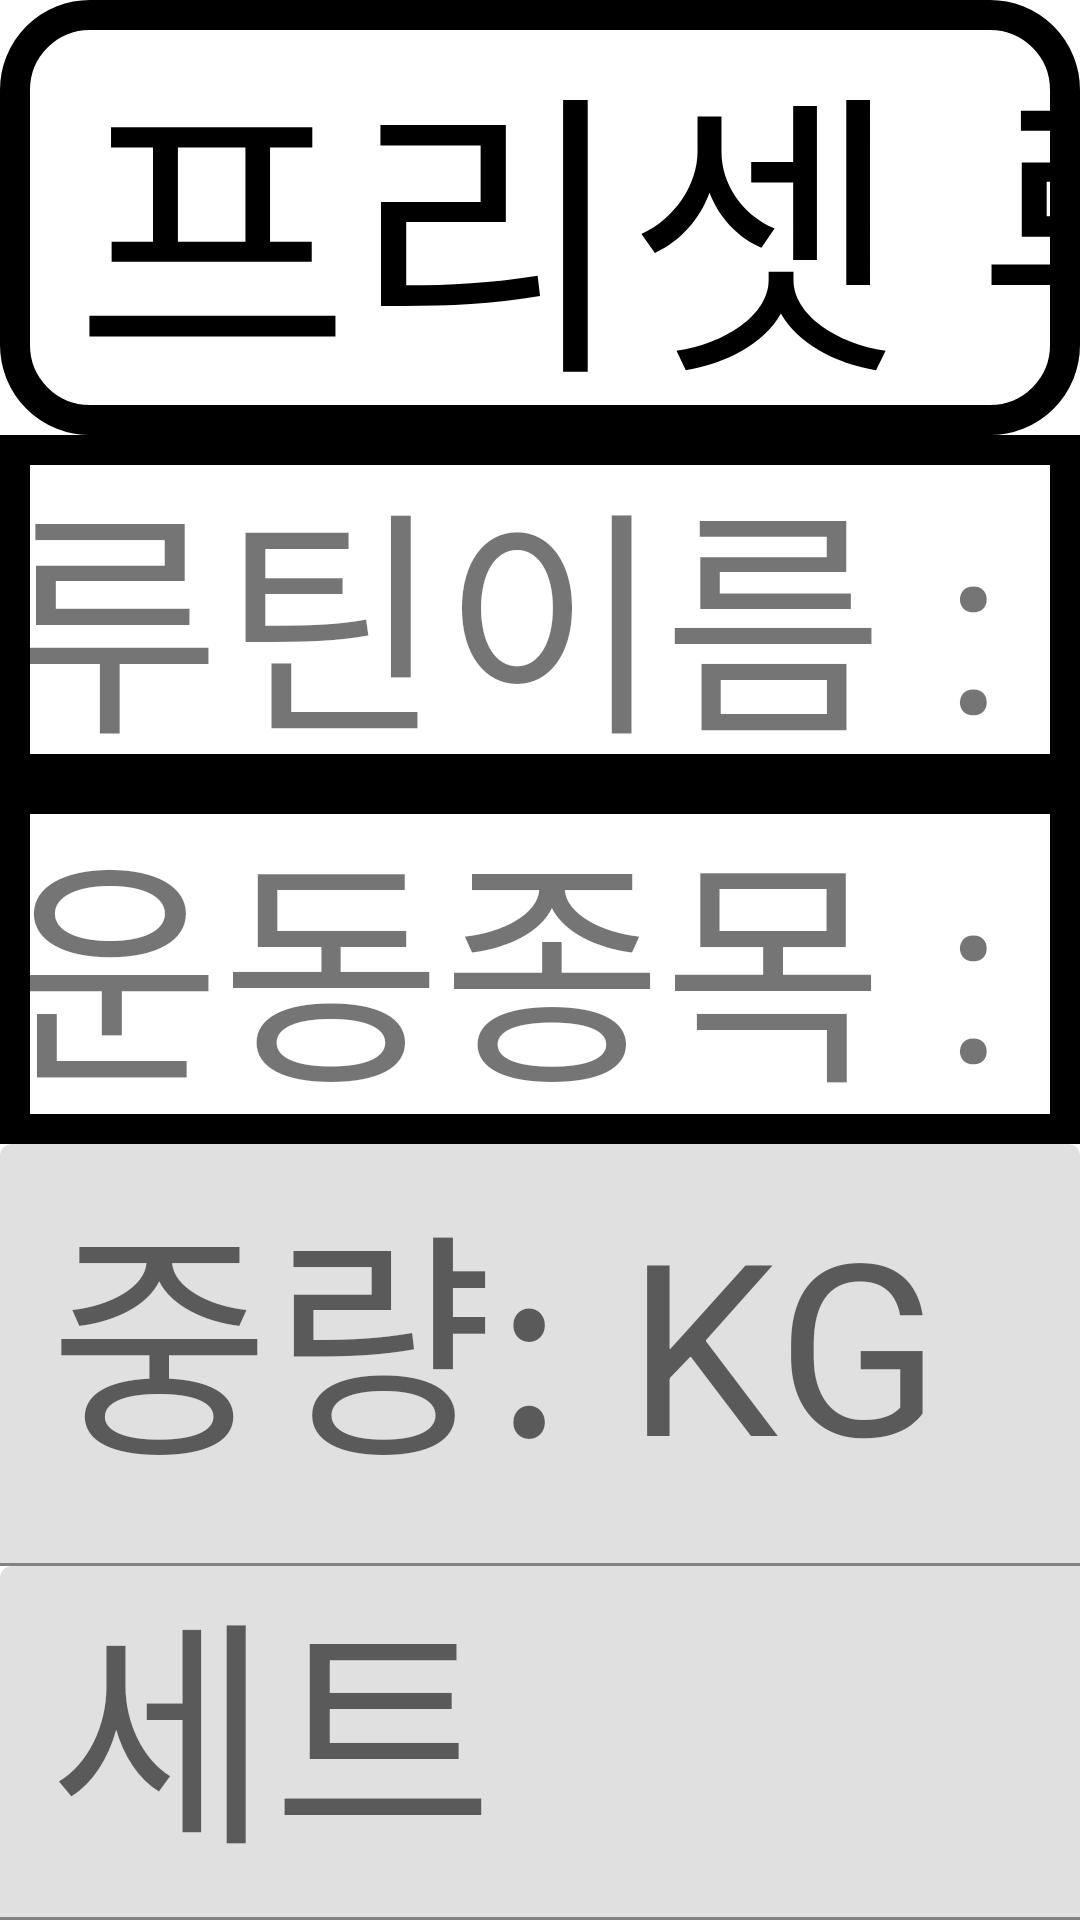

The Android layout XML behind this screen, and the referenced resources:
<!-- AndroidManifest.xml: application theme Theme.MyApplication3 -->
<!-- res/layout/activity_routine.xml -->
<LinearLayout xmlns:android="http://schemas.android.com/apk/res/android"
    xmlns:tools="http://schemas.android.com/tools"
    android:layout_width="match_parent"
    android:layout_height="match_parent"
    xmlns:app="http://schemas.android.com/apk/res-auto"
    android:orientation="vertical"
    tools:context=".RoutineActivity">

    <LinearLayout
        android:layout_width="match_parent"
        android:layout_height="wrap_content"
        android:background="@drawable/line3"
        android:orientation="horizontal">

        <ImageView
            android:id="@+id/imageViewRoutineTitle"
            android:layout_width="140dp"
            android:layout_height="140dp"
            android:layout_weight="1"
            app:srcCompat="@drawable/routine_button" />

        <TextView
            android:id="@+id/textView6"
            android:layout_width="800dp"
            android:layout_height="wrap_content"
            android:text=" 프리셋 루틴 수정"
            android:textColor="@color/black"
            android:textSize="100sp" />

        <ImageView
            android:id="@+id/imageViewX"
            android:layout_width="92dp"
            android:layout_height="66dp"
            android:layout_weight="1"
            android:layout_gravity="center"
            app:srcCompat="@drawable/x" />
    </LinearLayout>


    <com.google.android.material.textfield.TextInputLayout

        android:layout_width="540dp"
        android:layout_height="wrap_content"/>

    <LinearLayout
        android:layout_width="match_parent"
        android:layout_height="wrap_content"
        android:background="@drawable/line"
        android:orientation="horizontal">

        <TextView
            android:id="@+id/textViewsp2"
            android:layout_width="500dp"
            android:layout_height="wrap_content"
            android:text="루틴이름 : "
            android:textSize="80sp" />

        <TextView
            android:id="@+id/textViewRN"
            android:layout_width="576dp"
            android:layout_height="wrap_content"
            android:textSize="80sp" />

    </LinearLayout>


    <LinearLayout
        android:layout_width="match_parent"
        android:layout_height="wrap_content"
        android:background="@drawable/line"
        android:orientation="horizontal">

        <TextView
            android:id="@+id/textViewsp"
            android:layout_width="500dp"
            android:layout_height="wrap_content"
            android:text="운동종목 : "
            android:textSize="80sp"
            app:layout_constraintBottom_toTopOf="@+id/spinner"
            app:layout_constraintEnd_toEndOf="parent"
            app:layout_constraintStart_toStartOf="parent"
            app:layout_constraintTop_toTopOf="parent" />

        <Spinner
            android:id="@+id/spinner"
            android:layout_width="580dp"
            android:layout_height="120dp"
            tools:ignore="SpeakableTextPresentCheck" />

    </LinearLayout>

    <com.google.android.material.textfield.TextInputLayout

        android:layout_width="match_parent"
        android:layout_height="wrap_content">

        <com.google.android.material.textfield.TextInputEditText
            android:id="@+id/til_RM"
            android:layout_width="match_parent"
            android:layout_height="wrap_content"
            android:textSize="80sp"
            android:hint="중량: KG" />
    </com.google.android.material.textfield.TextInputLayout>


    <LinearLayout
        android:layout_width="match_parent"
        android:layout_height="wrap_content"
        android:orientation="horizontal">

        <com.google.android.material.textfield.TextInputLayout

            android:layout_width="540dp"
            android:layout_height="match_parent">

            <com.google.android.material.textfield.TextInputEditText
                android:id="@+id/til_sets"
                android:layout_width="match_parent"
                android:layout_height="wrap_content"
                android:textSize="80sp"
                android:hint="세트" />
        </com.google.android.material.textfield.TextInputLayout>

        <com.google.android.material.textfield.TextInputLayout

            android:layout_width="match_parent"
            android:layout_height="match_parent">

            <com.google.android.material.textfield.TextInputEditText
                android:id="@+id/til_times"
                android:layout_width="match_parent"
                android:layout_height="wrap_content"
                android:textSize="80sp"
                android:hint="반복" />
        </com.google.android.material.textfield.TextInputLayout>
    </LinearLayout>

    <LinearLayout
        android:layout_width="match_parent"
        android:layout_height="wrap_content">

        <com.google.android.material.textfield.TextInputLayout

            android:layout_width="540dp"
            android:layout_height="wrap_content">

            <com.google.android.material.textfield.TextInputEditText
                android:id="@+id/til_etime"
                android:layout_width="match_parent"
                android:layout_height="wrap_content"
                android:textSize="80sp"
                android:hint="운동시간: 초" />
        </com.google.android.material.textfield.TextInputLayout>

        <com.google.android.material.textfield.TextInputLayout

            android:layout_width="match_parent"
            android:layout_height="wrap_content">

            <com.google.android.material.textfield.TextInputEditText
                android:id="@+id/til_rtime"
                android:layout_width="match_parent"
                android:layout_height="wrap_content"
                android:textSize="80sp"
                android:hint="휴식시간: 초" />
        </com.google.android.material.textfield.TextInputLayout>
    </LinearLayout>

    <Button
        android:id="@+id/buttonAdd"
        android:layout_width="match_parent"
        android:layout_height="wrap_content"
        android:textSize="80sp"
        android:text="종목 추가" />

    <androidx.recyclerview.widget.RecyclerView
        android:id="@+id/recyclerView"
        android:layout_width="match_parent"
        android:layout_height="826dp">

    </androidx.recyclerview.widget.RecyclerView>

</LinearLayout>
<!-- resources referenced by this layout -->
<resources>
  <color name="black">#FF000000</color>
  <!-- drawable line (drawable) -->
  <?xml version="1.0" encoding="utf-8"?>
  <layer-list xmlns:android="http://schemas.android.com/apk/res/android">
      <item>
          <shape android:shape="rectangle">
              <stroke android:width="10dp" android:color="#000000" />
          </shape>
      </item>
  </layer-list>
  <!-- drawable line3 (drawable) -->
  <?xml version="1.0" encoding="utf-8"?>
  <layer-list xmlns:android="http://schemas.android.com/apk/res/android">
      <item>
          <shape android:shape="rectangle">
              <stroke android:width="10dp" android:color="#000000" />
              <corners android:radius="25dp" />
          </shape>
      </item>
  </layer-list>
  <style name="Theme.MyApplication3" parent="Theme.MaterialComponents.DayNight.DarkActionBar">
          
          <item name="colorPrimary">@color/black</item>
          <item name="colorPrimaryVariant">@color/purple_700</item>
          <item name="colorOnPrimary">@color/white</item>
          
          <item name="colorSecondary">@color/teal_200</item>
          <item name="colorSecondaryVariant">@color/teal_700</item>
          <item name="colorOnSecondary">@color/black</item>
          
          <item name="android:statusBarColor">?attr/colorPrimaryVariant</item>
          
      </style>
  <color name="purple_700">#FF3700B3</color>
  <color name="white">#FFFFFFFF</color>
  <color name="teal_200">#FF03DAC5</color>
  <color name="teal_700">#FF018786</color>
</resources>
